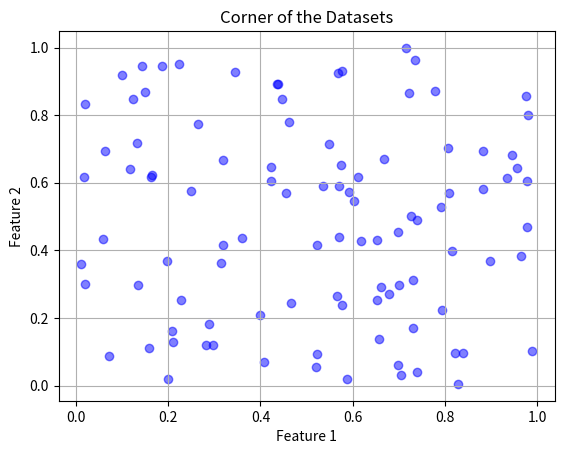

The script that saved this image:
import numpy as np
import matplotlib.pyplot as plt

np.random.seed(0)
num_points = 1000
num_feautes = 2
Dataset =np.random.rand(num_points,num_feautes)

corner_date = Dataset[:100]
plt.scatter(corner_date[:, 0], corner_date[:,1],color='b',alpha=0.5)
plt.xlabel('Feature 1')
plt.ylabel('Feature 2')

plt.title('Corner of the Datasets')
plt.grid(True)
plt.show()
